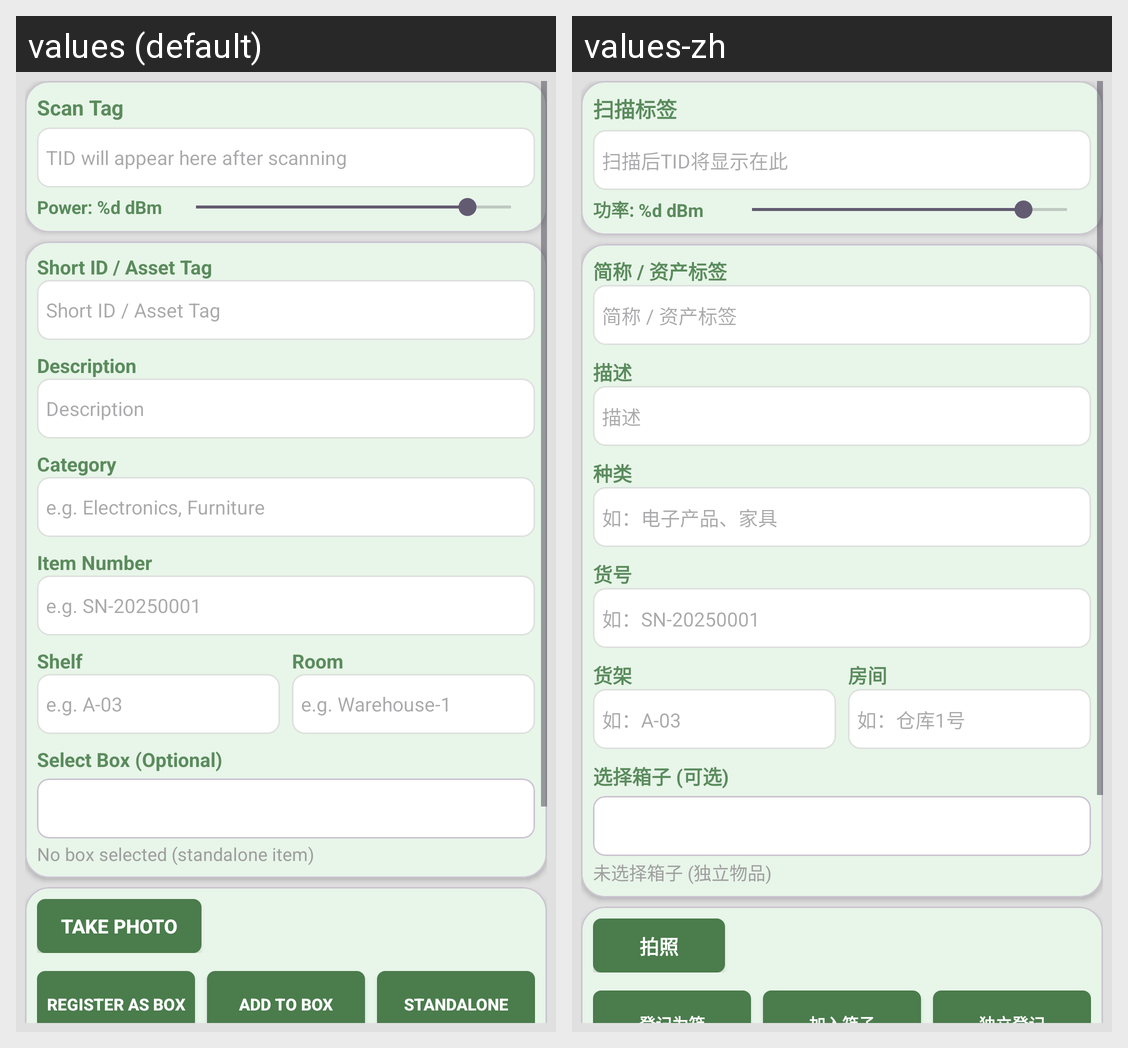

Translations of the strings shown on this Android screen, per locale in the grid:
Android screen res/layout/fragment_stockin.xml rendered under 2 locales, left to right: values (default), values-zh. Device: Nexus 5 (rendered at 1080×1920; each locale shown at half size, 540×960, under a caption strip naming it); theme CustomTheme.
Strings drawn on this screen, with the default value and each locale's value (text and hints the layout hard-codes, and strings that could not be matched under every locale, appear in the picture but are not listed):

stockin_scan_tag
  values: Scan Tag
  values-zh: 扫描标签

stockin_epc_hint
  values: TID will appear here after scanning
  values-zh: 扫描后TID将显示在此

power_label
  values: Power: %d dBm
  values-zh: 功率: %d dBm

stockin_short_id
  values: Short ID / Asset Tag
  values-zh: 简称 / 资产标签

stockin_description
  values: Description
  values-zh: 描述

stockin_category
  values: Category
  values-zh: 种类

stockin_category_hint
  values: e.g. Electronics, Furniture
  values-zh: 如：电子产品、家具

stockin_item_number
  values: Item Number
  values-zh: 货号

stockin_item_number_hint
  values: e.g. SN-20250001
  values-zh: 如：SN-20250001

stockin_shelf
  values: Shelf
  values-zh: 货架

stockin_shelf_hint
  values: e.g. A-03
  values-zh: 如：A-03

stockin_room
  values: Room
  values-zh: 房间

stockin_room_hint
  values: e.g. Warehouse-1
  values-zh: 如：仓库1号

stockin_select_box
  values: Select Box (Optional)
  values-zh: 选择箱子 (可选)

stockin_no_box
  values: No box selected (standalone item)
  values-zh: 未选择箱子 (独立物品)

stockin_take_photo
  values: Take Photo
  values-zh: 拍照

stockin_register_as_box
  values: Register as Box
  values-zh: 登记为箱

stockin_register_as_content
  values: Add to Box
  values-zh: 加入箱子

stockin_register_standalone
  values: Standalone
  values-zh: 独立登记
